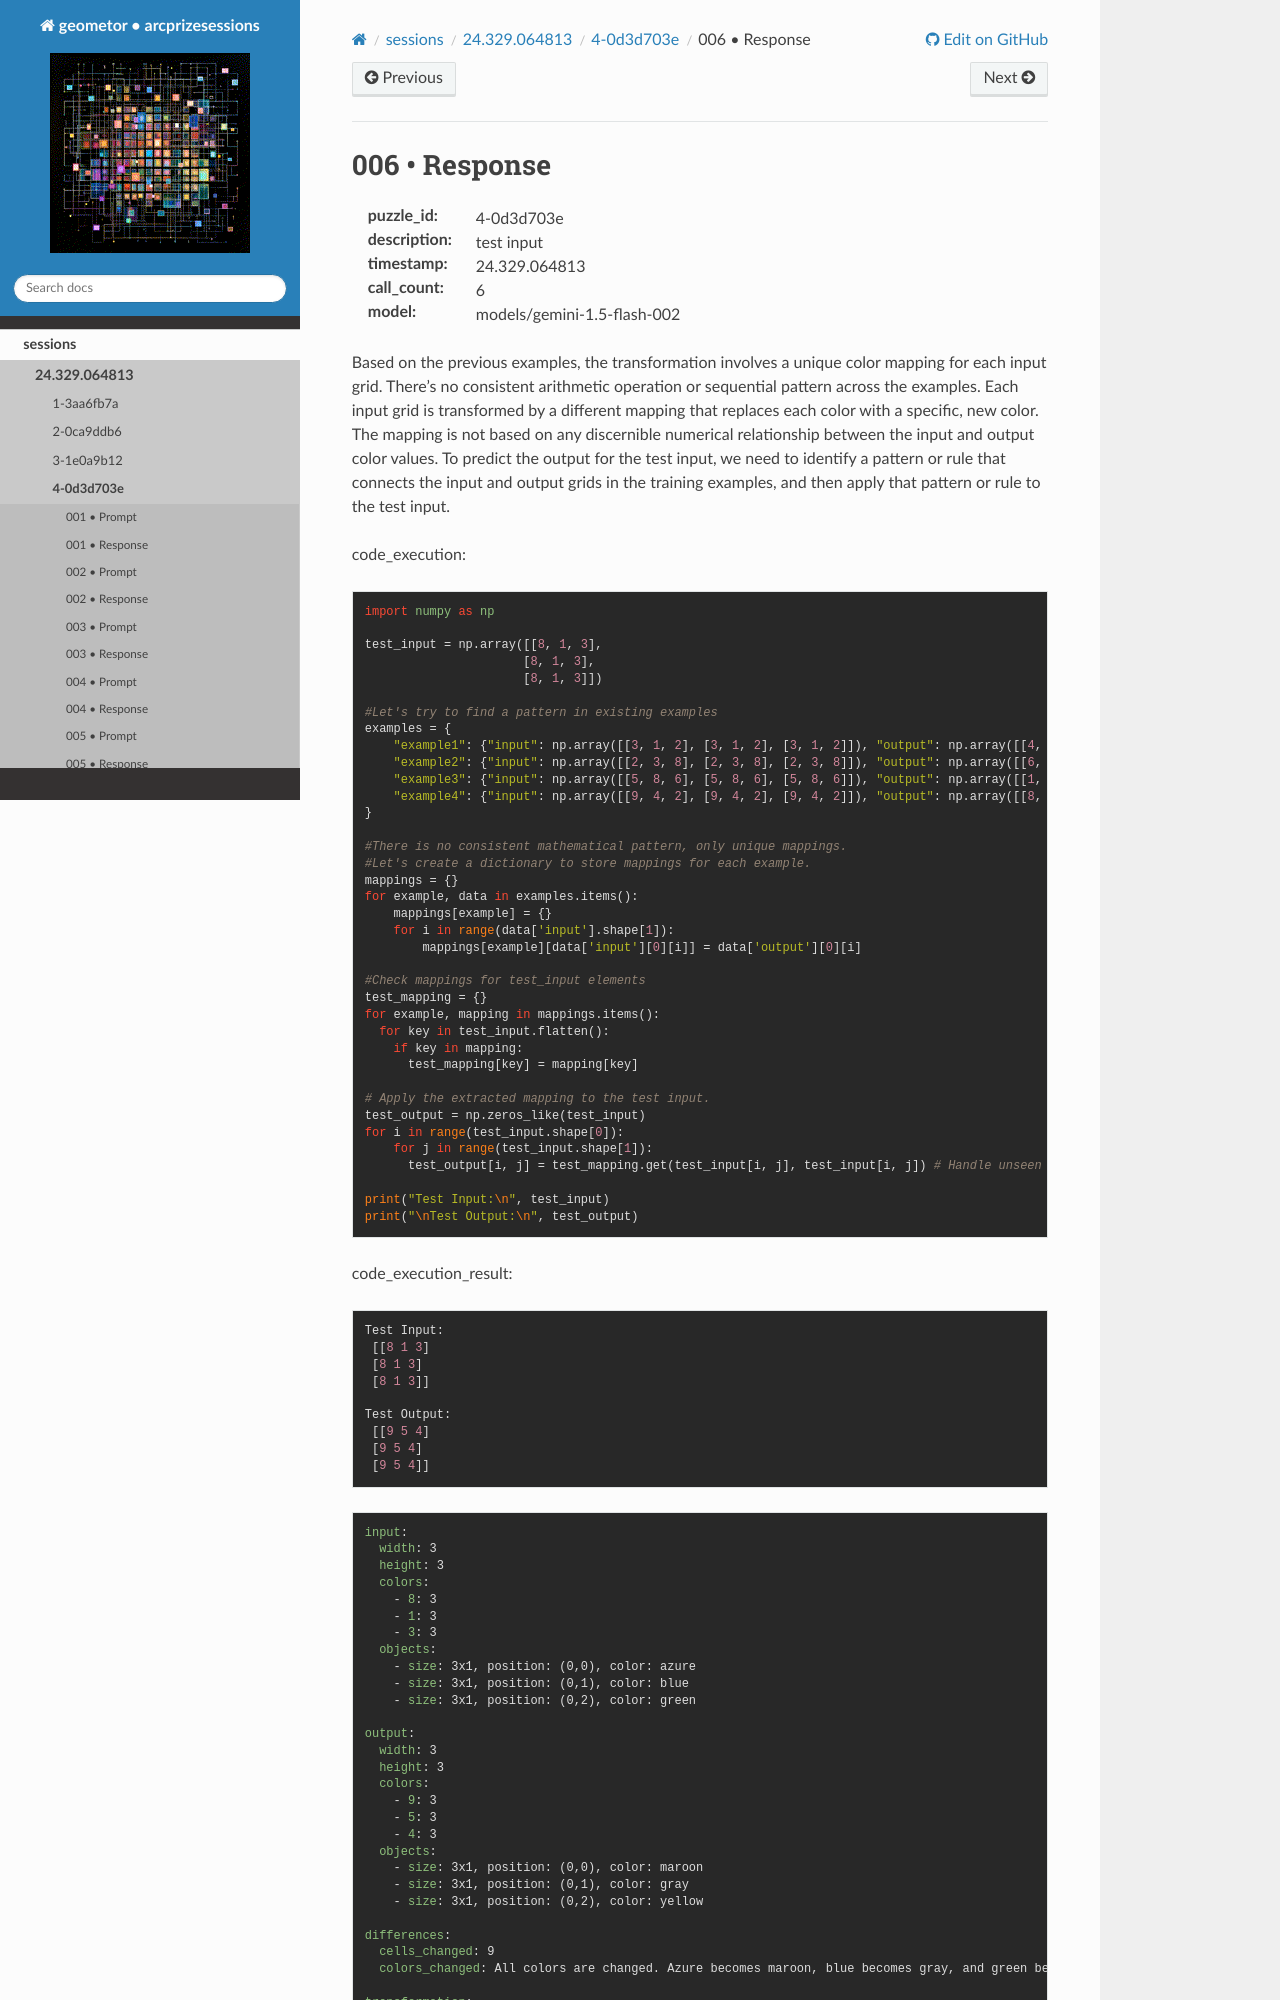

repository: geometor/arcprizesessions · page: sessions/24.329.064813/4-0d3d703e/006-response/index.html · generator: sphinx

006 • Response
==============

:puzzle_id: 4-0d3d703e
:description: test input
:timestamp: 24.329.064813
:call_count: 6

:model: models/gemini-1.5-flash-002






Based on the previous examples, the transformation involves a unique color mapping for each input grid. There's no consistent arithmetic operation or sequential pattern across the examples.  Each input grid is transformed by a different mapping that replaces each color with a specific, new color.  The mapping is not based on any discernible numerical relationship between the input and output color values. To predict the output for the test input, we need to identify a pattern or rule that connects the input and output grids in the training examples, and then apply that pattern or rule to the test input.

code_execution:

.. code-block:: python

   import numpy as np

   test_input = np.array([[8, 1, 3],
                         [8, 1, 3],
                         [8, 1, 3]])

   #Let's try to find a pattern in existing examples
   examples = {
       "example1": {"input": np.array([[3, 1, 2], [3, 1, 2], [3, 1, 2]]), "output": np.array([[4, 5, 6], [4, 5, 6], [4, 5, 6]])},
       "example2": {"input": np.array([[2, 3, 8], [2, 3, 8], [2, 3, 8]]), "output": np.array([[6, 4, 9], [6, 4, 9], [6, 4, 9]])},
       "example3": {"input": np.array([[5, 8, 6], [5, 8, 6], [5, 8, 6]]), "output": np.array([[1, 9, 2], [1, 9, 2], [1, 9, 2]])},
       "example4": {"input": np.array([[9, 4, 2], [9, 4, 2], [9, 4, 2]]), "output": np.array([[8, 3, 6], [8, 3, 6], [8, 3, 6]])},
   }

   #There is no consistent mathematical pattern, only unique mappings.
   #Let's create a dictionary to store mappings for each example.
   mappings = {}
   for example, data in examples.items():
       mappings[example] = {}
       for i in range(data['input'].shape[1]):
           mappings[example][data['input'][0][i]] = data['output'][0][i]

   #Check mappings for test_input elements
   test_mapping = {}
   for example, mapping in mappings.items():
     for key in test_input.flatten():
       if key in mapping:
         test_mapping[key] = mapping[key]

   # Apply the extracted mapping to the test input.
   test_output = np.zeros_like(test_input)
   for i in range(test_input.shape[0]):
       for j in range(test_input.shape[1]):
         test_output[i, j] = test_mapping.get(test_input[i, j], test_input[i, j]) # Handle unseen colors

   print("Test Input:\n", test_input)
   print("\nTest Output:\n", test_output)

code_execution_result:

.. code-block::

   Test Input:
    [[8 1 3]
    [8 1 3]
    [8 1 3]]

   Test Output:
    [[9 5 4]
    [9 5 4]
    [9 5 4]]

.. code-block:: yaml

   input:
     width: 3
     height: 3
     colors:
       - 8: 3
       - 1: 3
       - 3: 3
     objects:
       - size: 3x1, position: (0,0), color: azure
       - size: 3x1, position: (0,1), color: blue
       - size: 3x1, position: (0,2), color: green
